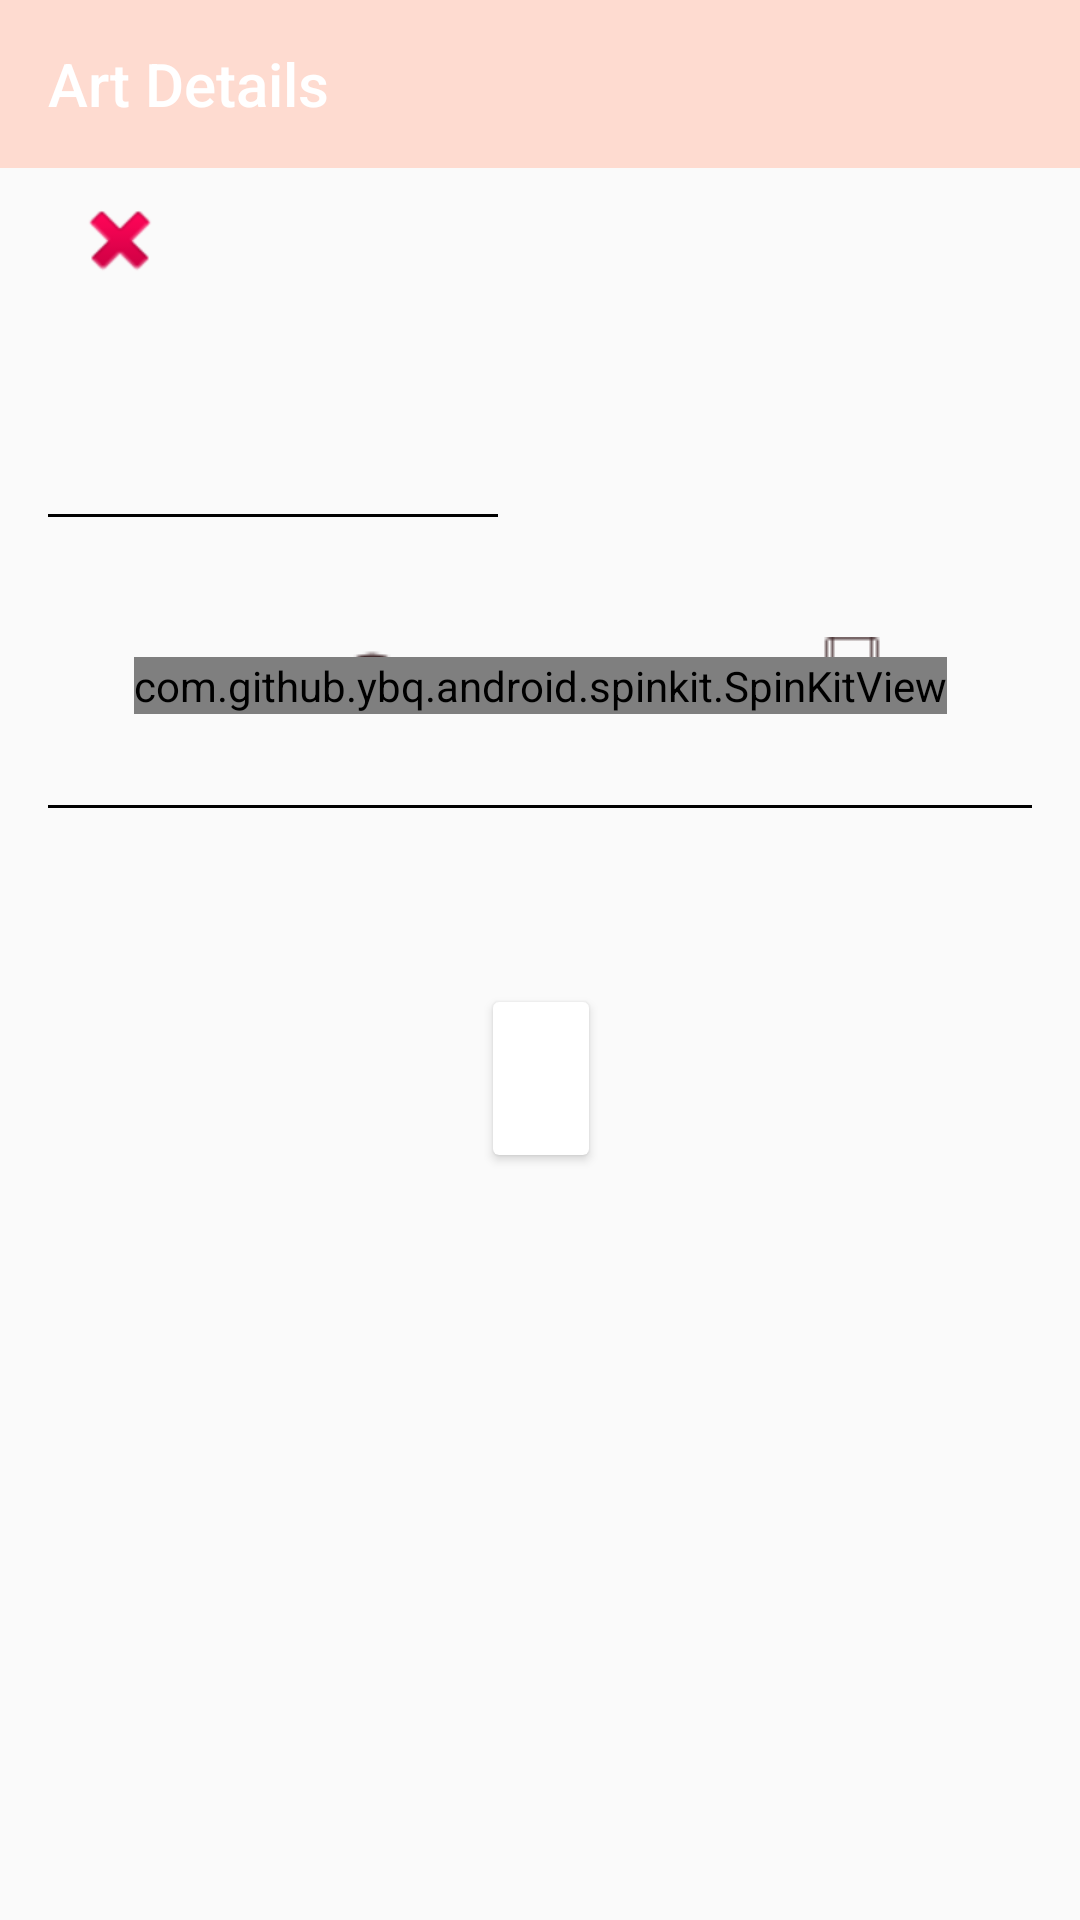

Produce the Android XML layout that renders to this screen, including the resource entries it uses.
<!-- AndroidManifest.xml: application theme AppTheme -->
<!-- res/layout/activity_details.xml -->
<?xml version="1.0" encoding="utf-8"?>
<android.support.v4.widget.NestedScrollView xmlns:android="http://schemas.android.com/apk/res/android"
    xmlns:app="http://schemas.android.com/apk/res-auto"
    xmlns:tools="http://schemas.android.com/tools"
    android:layout_width="match_parent"
    android:layout_height="match_parent"
    >

    <android.support.constraint.ConstraintLayout
        android:layout_width="match_parent"
        android:layout_height="match_parent"
        tools:context=".screens.detail.Details">

        <android.support.v7.widget.Toolbar
            android:id="@+id/toolbar"
            android:layout_width="match_parent"
            android:layout_height="?actionBarSize"
            android:layout_gravity="bottom"
            android:background="@color/colorPrimary"
            app:layout_collapseMode="pin"
            app:popupTheme="@style/ThemeOverlay.AppCompat.Light"
            app:theme="@style/ThemeOverlay.AppCompat.Dark.ActionBar"
            app:title="Art Details"
            />



        <ImageView
            android:id="@+id/artist_img"
            android:layout_width="wrap_content"
            android:layout_height="wrap_content"
            android:layout_marginStart="@dimen/dp24_margin"
            android:layout_marginTop="@dimen/dp8_margin"
            app:layout_constraintStart_toStartOf="parent"
            app:layout_constraintTop_toBottomOf="@+id/toolbar"
            app:srcCompat="@android:drawable/ic_delete"
            android:contentDescription="@string/artist_img" />

        <TextView
            android:id="@+id/artist_name_txt"
            android:layout_width="wrap_content"
            android:layout_height="wrap_content"
            android:layout_marginStart="@dimen/dp24_margin"
            android:layout_marginTop="@dimen/dp8_margin"
            android:fontFamily="serif"
            android:textColor="@color/textColorPrimary"
            android:textSize="@dimen/artist_name_text_size"
            app:layout_constraintStart_toEndOf="@+id/artist_img"
            app:layout_constraintTop_toBottomOf="@+id/toolbar" />

        <View
            android:id="@+id/view4"
            android:layout_width="match_parent"
            android:layout_height="@dimen/divider_height"
            android:layout_margin="@dimen/dp16_marign"
            android:layout_marginEnd="@dimen/dp8_margin"
            android:layout_marginStart="@dimen/dp8_margin"
            android:background="@color/divider_color"
            app:layout_constraintEnd_toEndOf="parent"
            app:layout_constraintStart_toStartOf="parent"
            app:layout_constraintTop_toBottomOf="@+id/imageButton2"
            />

        <TextView
            android:id="@+id/project_name_text_h2"
            android:layout_width="wrap_content"
            android:layout_height="wrap_content"
            android:layout_marginStart="@dimen/dp16_marign"
            android:layout_marginTop="@dimen/dp8_margin"
            app:layout_constraintStart_toStartOf="parent"
            app:layout_constraintTop_toBottomOf="@+id/artist_img"
            android:textColor="@color/textColorPrimary"
            android:textSize="@dimen/text_size_normal"
            android:fontFamily="sans-serif"

            />

        <TextView
            android:id="@+id/creative_fields_txt"
            android:layout_width="wrap_content"
            android:layout_height="wrap_content"
            android:layout_marginStart="@dimen/dp16_marign"
            android:layout_marginTop="@dimen/dp8_margin"
            app:layout_constraintStart_toStartOf="parent"
            app:layout_constraintTop_toBottomOf="@+id/project_name_text_h2"
            android:textColor="@color/textColorPrimary"
            android:textSize="16sp"
            android:fontFamily="sans-serif"
            />

        <View
            android:id="@+id/divider2"
            android:layout_width="@dimen/divider_width"
            android:layout_height="@dimen/divider_height"
            android:layout_margin="@dimen/dp16_marign"
            android:layout_marginStart="@dimen/dp8_margin"
            android:layout_marginTop="@dimen/dp8_margin"
            android:background="@color/divider_color"
            app:layout_constraintStart_toStartOf="parent"
            app:layout_constraintTop_toBottomOf="@+id/creative_fields_txt" />

        <ImageView
            android:id="@+id/likes_image"
            android:layout_width="wrap_content"
            android:layout_height="wrap_content"
            android:layout_marginStart="16dp"
            android:layout_marginTop="28dp"
            android:contentDescription="@string/likes"
            android:paddingBottom="@dimen/dp16_marign"
            android:paddingEnd="@dimen/dp16_marign"
            android:paddingLeft="@dimen/dp16_marign"
            android:paddingRight="@dimen/dp16_marign"
            android:paddingStart="@dimen/dp16_marign"
            android:paddingTop="@dimen/dp16_marign"
            app:layout_constraintStart_toStartOf="parent"
            app:layout_constraintTop_toBottomOf="@+id/divider2" />

        <TextView
            android:id="@+id/likes_txt"
            android:layout_width="wrap_content"
            android:layout_height="wrap_content"
            android:layout_marginStart="@dimen/dp24_margin"
            android:layout_marginTop="@dimen/dp44_margin_top"
            android:paddingHorizontal="@dimen/dp4_padding"
            app:layout_constraintStart_toEndOf="@+id/likes_image"
            app:layout_constraintTop_toBottomOf="@+id/divider2"
            tools:text="300"
            android:textColor="@color/textColorPrimary"
            android:textSize="@dimen/normal_font_size"
            android:fontFamily="sans-serif"
            />

        <ImageView
            android:id="@+id/imageButton2"
            android:layout_width="wrap_content"
            android:layout_height="wrap_content"
            android:layout_marginStart="@dimen/dp16_marign"
            android:layout_marginTop="@dimen/dp24_margin"
            android:padding="@dimen/dp16_marign"
            android:src="@drawable/eye"
            app:layout_constraintStart_toEndOf="@+id/likes_txt"
            app:layout_constraintTop_toBottomOf="@+id/divider2"
            android:contentDescription="@string/views" />

        <TextView
            android:id="@+id/views_txt"
            android:layout_width="48dp"
            android:layout_height="wrap_content"
            android:layout_marginStart="@dimen/dp24_margin"
            android:layout_marginTop="@dimen/dp44_margin_top"
            android:paddingHorizontal="@dimen/dp4_padding"
            app:layout_constraintStart_toEndOf="@+id/imageButton2"
            app:layout_constraintTop_toBottomOf="@+id/divider2"
            tools:text="15021"
            android:textColor="@color/textColorPrimary"
            android:textSize="@dimen/normal_font_size"
            android:fontFamily="sans-serif"
            />

        <TextView
            android:id="@+id/project_name_txt_h1"
            android:layout_width="wrap_content"
            android:layout_height="wrap_content"
            android:layout_marginEnd="@dimen/dp8_margin"
            android:layout_marginStart="@dimen/dp8_margin"
            android:layout_marginTop="@dimen/dp24_margin"
            app:layout_constraintEnd_toEndOf="parent"
            app:layout_constraintStart_toStartOf="parent"
            app:layout_constraintTop_toBottomOf="@+id/view4"
            android:textColor="@color/textColorPrimary"
            android:textSize="@dimen/sub_title_font_size"
            android:fontFamily="serif"
            android:textStyle="bold"
            />

        <android.support.v7.widget.CardView
            android:id="@+id/cardView"
            android:layout_width="wrap_content"
            android:layout_height="wrap_content"
            android:layout_marginEnd="@dimen/dp8_margin"
            android:layout_marginStart="@dimen/dp8_margin"
            android:layout_marginTop="@dimen/dp16_marign"
            app:contentPadding="@dimen/dp16_marign"
            app:layout_constraintEnd_toEndOf="parent"
            app:layout_constraintHorizontal_bias="0.501"
            app:layout_constraintStart_toStartOf="parent"
            app:layout_constraintTop_toBottomOf="@+id/project_name_txt_h1">

            <TextView
                android:id="@+id/project_description_txt"
                android:layout_width="match_parent"
                android:layout_height="match_parent"
                tools:text="Description"
                android:textSize="@dimen/normal_font_size"
                android:textColor="@color/textColorPrimary"
                android:fontFamily="sans-serif"
                />
        </android.support.v7.widget.CardView>

        <android.support.v7.widget.RecyclerView
            android:id="@+id/modules_rec_view"
            android:layout_width="match_parent"
            android:layout_height="wrap_content"
            android:layout_marginBottom="@dimen/dp8_margin"
            android:layout_marginEnd="@dimen/dp8_margin"
            android:layout_marginStart="@dimen/dp8_margin"
            android:layout_marginTop="@dimen/dp8_margin"
            app:layout_constraintBottom_toBottomOf="parent"
            app:layout_constraintEnd_toEndOf="parent"
            app:layout_constraintStart_toStartOf="parent"
            app:layout_constraintTop_toBottomOf="@+id/cardView"
            android:nestedScrollingEnabled="true"
            tools:listitem="@layout/list_item_module_txt"
            android:transitionName="@string/project_img"
            />

        <ImageButton
            android:id="@+id/book_mark"
            android:layout_width="wrap_content"
            android:layout_height="wrap_content"
            android:layout_marginStart="@dimen/dp32_margin"
            android:layout_marginTop="@dimen/dp24_margin"
            android:background="#00000000"
            android:padding="@dimen/dp16_marign"
            android:src="@drawable/bookmark"
            app:layout_constraintStart_toEndOf="@+id/views_txt"
            app:layout_constraintTop_toBottomOf="@+id/divider2"
            android:contentDescription="@string/bookmark" />

        <com.github.ybq.android.spinkit.SpinKitView xmlns:app="http://schemas.android.com/apk/res-auto"
            android:id="@+id/spin_kit"
            style="@style/SpinKitView.Large.ChasingDots"
            android:layout_width="wrap_content"
            android:layout_height="wrap_content"
            android:layout_gravity="center"
            android:layout_marginBottom="@dimen/dp8_margin"
            android:layout_marginEnd="@dimen/dp8_margin"
            android:layout_marginStart="@dimen/dp8_margin"
            android:layout_marginTop="@dimen/dp8_margin"
            app:SpinKit_Color="@color/colorAccent"
            app:layout_constraintBottom_toBottomOf="parent"
            app:layout_constraintEnd_toEndOf="parent"
            app:layout_constraintStart_toStartOf="parent"
            app:layout_constraintTop_toBottomOf="@+id/toolbar" />
    </android.support.constraint.ConstraintLayout>

</android.support.v4.widget.NestedScrollView>
<!-- res/layout/list_item_module_txt.xml (included above) -->
<?xml version="1.0" encoding="utf-8"?>
<TextView
    xmlns:android="http://schemas.android.com/apk/res/android"
    android:id="@+id/module_txt"
    android:layout_width="match_parent"
    android:layout_height="wrap_content"/>
<!-- resources referenced by this layout -->
<resources>
  <color name="colorAccent">#FEEAE6</color>
  <color name="colorPrimary">#FEDBD0</color>
  <color name="divider_color">#000000</color>
  <color name="textColorPrimary">#442C2E</color>
  <dimen name="artist_name_text_size">18sp</dimen>
  <dimen name="divider_height">1dp</dimen>
  <dimen name="divider_width">150dp</dimen>
  <dimen name="dp16_marign">16dp</dimen>
  <dimen name="dp24_margin">24dp</dimen>
  <dimen name="dp32_margin">32dp</dimen>
  <dimen name="dp44_margin_top">44dp</dimen>
  <dimen name="dp4_padding">4dp</dimen>
  <dimen name="dp8_margin">8dp</dimen>
  <dimen name="normal_font_size">14sp</dimen>
  <dimen name="sub_title_font_size">18sp</dimen>
  <dimen name="text_size_normal">16sp</dimen>
  <!-- drawable bookmark: png bitmap (drawable, 543 bytes) -->
  <!-- drawable eye: png bitmap (drawable, 682 bytes) -->
  <string name="artist_img">Artist Personal Image</string>
  <string name="bookmark">bookmark</string>
  <string name="likes">likes</string>
  <string name="project_img">project_image</string>
  <string name="views">views</string>
  <style name="AppTheme" parent="Theme.AppCompat.Light.NoActionBar">
          
          <item name="colorPrimary">@color/colorPrimary</item>
          <item name="colorPrimaryDark">@color/colorPrimaryDark</item>
          <item name="colorAccent">@color/colorAccent</item>
          <item name="android:windowContentTransitions">true</item>
          <item name="android:colorControlActivated">@color/colorControlActivated</item>
      </style>
  <color name="colorPrimaryDark">#FBB8AC</color>
  <color name="colorControlActivated">#FBB8AC</color>
</resources>
